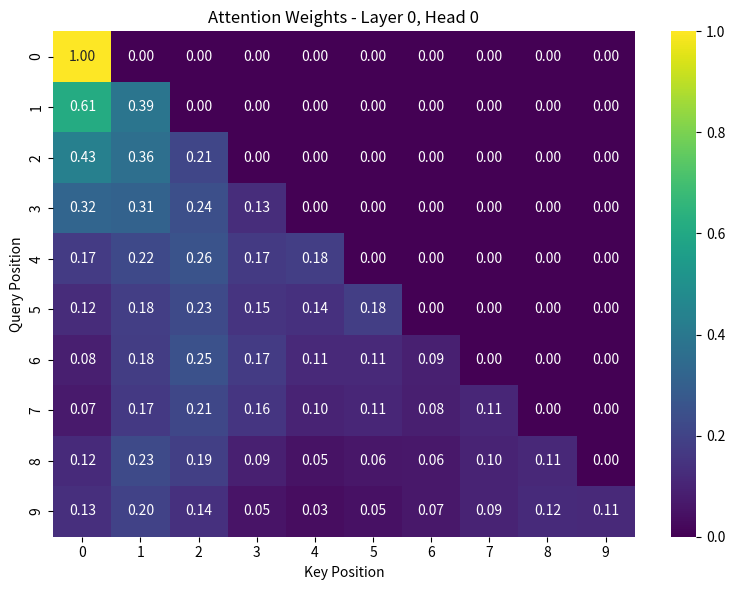
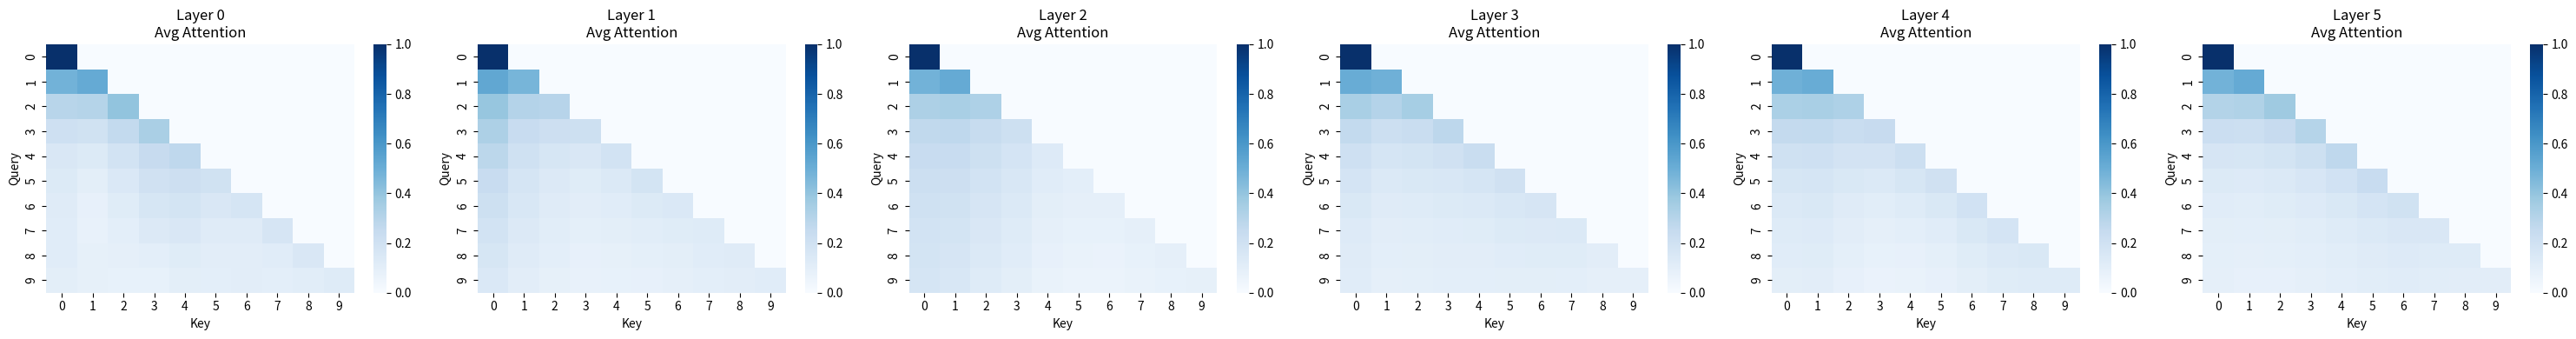

Write the Python code that produced these figures, in order.
import numpy as np
import matplotlib.pyplot as plt
import seaborn as sns

np.random.seed(42)

def softmax(x, axis=-1):
    # Numerical stability by subtracting max
    x_max = np.max(x, axis=axis, keepdims=True)
    exp_x = np.exp(x - x_max)
    return exp_x / np.sum(exp_x, axis=axis, keepdims=True)


def layer_norm(x, gamma, beta, eps=1e-5):
    # Layer normalization: (x - mean) / std * gamma + beta
    mean = np.mean(x, axis=-1, keepdims=True)
    var = np.var(x, axis=-1, keepdims=True)
    x_norm = (x - mean) / np.sqrt(var + eps)
    return gamma * x_norm + beta


def gelu(x):
    # Approximation of GELU activation
    return 0.5 * x * (1 + np.tanh(np.sqrt(2 / np.pi) * (x + 0.044715 * x**3)))


def create_causal_mask(seq_len):
    # Upper triangular matrix with -inf (blocks future tokens)
    mask = np.triu(np.ones((seq_len, seq_len)), k=1) * -1e9
    return mask


class TokenEmbedding:
    """Converts token indices to dense vector representations"""

    def __init__(self, vocab_size, d_model):
        self.vocab_size = vocab_size
        self.d_model = d_model
        # Xavier initialization
        self.weight = np.random.randn(vocab_size, d_model) * np.sqrt(2.0 / (vocab_size + d_model))

    def forward(self, x):
        # Lookup embedding for each token
        return self.weight[x]


class PositionalEncoding:
    """Sinusoidal positional encoding"""

    def __init__(self, d_model, max_len=5000):
        self.d_model = d_model

        # Create positional encoding matrix
        pe = np.zeros((max_len, d_model))
        position = np.arange(0, max_len)[:, np.newaxis]
        div_term = np.exp(np.arange(0, d_model, 2) * -(np.log(10000.0) / d_model))

        # Apply sin to even indices
        pe[:, 0::2] = np.sin(position * div_term)
        # Apply cos to odd indices
        pe[:, 1::2] = np.cos(position * div_term)

        self.pe = pe

    def forward(self, x):
        # Add positional encoding to embeddings
        seq_len = x.shape[1]
        return x + self.pe[:seq_len, :]


class RotaryPositionalEmbedding:
    """RoPE - Rotary Position Embedding (BONUS)"""

    def __init__(self, d_model, max_len=5000):
        assert d_model % 2 == 0, "d_model must be even for RoPE"
        self.d_model = d_model

        # Compute rotation frequencies
        inv_freq = 1.0 / (10000 ** (np.arange(0, d_model, 2) / d_model))
        position = np.arange(max_len)
        freqs = np.outer(position, inv_freq)

        # Cache cosine and sine values
        self.cos_cached = np.cos(freqs)
        self.sin_cached = np.sin(freqs)

    def rotate_half(self, x):
        # Rotate by swapping pairs and negating
        x1 = x[..., ::2]
        x2 = x[..., 1::2]
        result = np.zeros_like(x)
        result[..., ::2] = -x2
        result[..., 1::2] = x1
        return result

    def forward(self, x):
        # Apply rotary position embedding
        seq_len = x.shape[1]
        cos = np.repeat(self.cos_cached[:seq_len, :], 2, axis=-1)
        sin = np.repeat(self.sin_cached[:seq_len, :], 2, axis=-1)
        return x * cos + self.rotate_half(x) * sin


def scaled_dot_product_attention(Q, K, V, mask=None):
    d_k = Q.shape[-1]
    
    # Compute attention scores: Q @ K^T / sqrt(d_k)
    scores = np.matmul(Q, K.transpose(0, 1, 3, 2)) / np.sqrt(d_k)  # Note the transpose axes
    
    # Apply mask if provided (for causal attention)
    if mask is not None:
        scores = scores + mask 
    
    # Get attention weights via softmax
    attention_weights = softmax(scores, axis=-1)
    
    # Apply attention to values
    output = np.matmul(attention_weights, V)
    
    return output, attention_weights

class MultiHeadAttention:
    """Multi-Head Attention with Q, K, V projections"""

    def __init__(self, d_model, num_heads):
        assert d_model % num_heads == 0

        self.d_model = d_model
        self.num_heads = num_heads
        self.d_k = d_model // num_heads

        # Initialize projection weights
        self.W_q = np.random.randn(d_model, d_model) * np.sqrt(2.0 / d_model)
        self.W_k = np.random.randn(d_model, d_model) * np.sqrt(2.0 / d_model)
        self.W_v = np.random.randn(d_model, d_model) * np.sqrt(2.0 / d_model)
        self.W_o = np.random.randn(d_model, d_model) * np.sqrt(2.0 / d_model)

    def split_heads(self, x):
        # Reshape to separate heads: [batch, seq_len, num_heads, d_k]
        batch_size, seq_len, _ = x.shape
        x = x.reshape(batch_size, seq_len, self.num_heads, self.d_k)
        # Transpose to [batch, num_heads, seq_len, d_k]
        return x.transpose(0, 2, 1, 3)

    def forward(self, x, mask=None):
        batch_size, seq_len, _ = x.shape
        
        Q = np.matmul(x, self.W_q)
        K = np.matmul(x, self.W_k)
        V = np.matmul(x, self.W_v)

        Q_heads = Q.reshape(batch_size, seq_len, self.num_heads, self.d_k).transpose(0, 2, 1, 3)
        K_heads = K.reshape(batch_size, seq_len, self.num_heads, self.d_k).transpose(0, 2, 1, 3)
        V_heads = V.reshape(batch_size, seq_len, self.num_heads, self.d_k).transpose(0, 2, 1, 3)
        
        attn_output, attn_weights = scaled_dot_product_attention(Q_heads, K_heads, V_heads, mask)
        
        concat_heads = attn_output.transpose(0, 2, 1, 3).reshape(batch_size, seq_len, self.d_model)
        
        output = np.matmul(concat_heads, self.W_o)
        
        return output, attn_weights


class FeedForwardNetwork:
    """Two-layer MLP with GELU activation"""

    def __init__(self, d_model, d_ff):
        # Initialize two linear layers
        self.W1 = np.random.randn(d_model, d_ff) * np.sqrt(2.0 / d_model)
        self.b1 = np.zeros(d_ff)
        self.W2 = np.random.randn(d_ff, d_model) * np.sqrt(2.0 / d_ff)
        self.b2 = np.zeros(d_model)

    def forward(self, x):
        # First layer with GELU activation
        hidden = gelu(np.matmul(x, self.W1) + self.b1)
        # Second layer
        output = np.matmul(hidden, self.W2) + self.b2
        return output


class DecoderBlock:
    """Decoder block with Pre-Layer Normalization"""

    def __init__(self, d_model, num_heads, d_ff):
        self.attention = MultiHeadAttention(d_model, num_heads)
        self.ffn = FeedForwardNetwork(d_model, d_ff)

        # Layer normalization parameters
        self.gamma1 = np.ones(d_model)
        self.beta1 = np.zeros(d_model)
        self.gamma2 = np.ones(d_model)
        self.beta2 = np.zeros(d_model)

    def forward(self, x, mask=None):
        # Pre-norm Multi-Head Attention + Residual
        norm_x = layer_norm(x, self.gamma1, self.beta1)
        attn_output, attn_weights = self.attention.forward(norm_x, mask)
        x = x + attn_output

        # Pre-norm FFN + Residual
        norm_x = layer_norm(x, self.gamma2, self.beta2)
        ffn_output = self.ffn.forward(norm_x)
        x = x + ffn_output

        return x, attn_weights


class GPTTransformer:
    """Complete GPT-style Transformer model"""

    def __init__(self, vocab_size, d_model, num_heads, num_layers, d_ff,
                 max_len=512, use_rope=False, weight_tying=False):
        self.vocab_size = vocab_size
        self.d_model = d_model
        self.use_rope = use_rope
        self.weight_tying = weight_tying

        # Token embedding
        self.token_embedding = TokenEmbedding(vocab_size, d_model)

        # Positional encoding (choose between standard or RoPE)
        if use_rope:
            self.positional_encoding = RotaryPositionalEmbedding(d_model, max_len)
        else:
            self.positional_encoding = PositionalEncoding(d_model, max_len)

        # Stack of decoder blocks
        self.decoder_blocks = [
            DecoderBlock(d_model, num_heads, d_ff) for _ in range(num_layers)
        ]

        # Final layer norm
        self.gamma_final = np.ones(d_model)
        self.beta_final = np.zeros(d_model)

        # Output projection (with optional weight tying)
        if weight_tying:
            self.output_projection = self.token_embedding.weight.T
        else:
            self.output_projection = np.random.randn(d_model, vocab_size) * np.sqrt(2.0 / d_model)

    def forward(self, x):
        # x: token indices [batch, seq_len]
        # Returns: logits [batch, seq_len, vocab_size],
        #          next_token_probs [batch, vocab_size],
        #          attention_weights (list of attention matrices)

        batch_size, seq_len = x.shape

        # Embedding + positional encoding
        embeddings = self.token_embedding.forward(x)
        x = self.positional_encoding.forward(embeddings)

        # Create causal mask
        mask = create_causal_mask(seq_len)

        # Pass through decoder blocks
        all_attention_weights = []
        for decoder_block in self.decoder_blocks:
            x, attn_weights = decoder_block.forward(x, mask)
            all_attention_weights.append(attn_weights)

        # Final layer norm
        x = layer_norm(x, self.gamma_final, self.beta_final)

        # Project to vocabulary size
        logits = np.matmul(x, self.output_projection)

        # Get next token probabilities (softmax of last position)
        last_token_logits = logits[:, -1, :]
        next_token_probs = softmax(last_token_logits, axis=-1)

        return logits, next_token_probs, all_attention_weights


def visualize_attention(attention_weights, layer_idx=0, head_idx=0):
    """Visualize single attention head as heatmap"""
    attn = attention_weights[layer_idx][0, head_idx, :, :]

    plt.figure(figsize=(8, 6))
    sns.heatmap(attn, cmap='viridis', annot=True, fmt='.2f', cbar=True)
    plt.title(f'Attention Weights - Layer {layer_idx}, Head {head_idx}')
    plt.xlabel('Key Position')
    plt.ylabel('Query Position')
    plt.tight_layout()
    plt.show()


def plot_attention_statistics(attention_weights):
    """Plot average attention across all heads for each layer"""
    num_layers = len(attention_weights)

    fig, axes = plt.subplots(1, num_layers, figsize=(5 * num_layers, 4))
    if num_layers == 1:
        axes = [axes]

    for layer_idx, attn in enumerate(attention_weights):
        avg_attn = np.mean(attn, axis=(0, 1))

        sns.heatmap(avg_attn, cmap='Blues', cbar=True, ax=axes[layer_idx])
        axes[layer_idx].set_title(f'Layer {layer_idx}\nAvg Attention')
        axes[layer_idx].set_xlabel('Key')
        axes[layer_idx].set_ylabel('Query')

    plt.tight_layout()
    plt.show()


def test_transformer():
    """Test function to verify all components"""

    # Configuration
    vocab_size = 1000
    d_model = 512
    num_heads = 8
    num_layers = 6
    d_ff = 2048
    seq_len = 10
    batch_size = 2

    print("="*70)
    print("TRANSFORMER TESTING")
    print("="*70)
    print(f"\nConfiguration:")
    print(f"  Vocabulary Size: {vocab_size}")
    print(f"  Model Dimension: {d_model}")
    print(f"  Number of Heads: {num_heads}")
    print(f"  Number of Layers: {num_layers}")
    print(f"  FFN Dimension: {d_ff}")
    print(f"  Sequence Length: {seq_len}")
    print(f"  Batch Size: {batch_size}")

    # Create models
    print("\n" + "="*70)
    print("=== Testing Standard Transformer ===")
    model_standard = GPTTransformer(vocab_size, d_model, num_heads, num_layers, d_ff,
                                   use_rope=False, weight_tying=False)

    print("\n=== Testing RoPE Transformer ===")
    model_rope = GPTTransformer(vocab_size, d_model, num_heads, num_layers, d_ff,
                               use_rope=True, weight_tying=False)

    print("\n=== Testing Weight-Tied Transformer ===")
    model_tied = GPTTransformer(vocab_size, d_model, num_heads, num_layers, d_ff,
                               use_rope=False, weight_tying=True)

    # Input tokens (simple tokenization as list of numbers)
    tokens = np.random.randint(0, vocab_size, (batch_size, seq_len))
    print(f"\nInput tokens:\n{tokens}")

    # Test each model
    for model_name, model in [("Standard", model_standard),
                               ("RoPE", model_rope),
                               ("Weight-Tied", model_tied)]:
        print("\n" + "="*70)
        print(f"--- {model_name} Model ---")

        logits, next_token_probs, attention_weights = model.forward(tokens)

        print(f"Input tokens shape: {tokens.shape}")
        print(f"Logits shape: {logits.shape}")
        print(f"Next token probabilities shape: {next_token_probs.shape}")
        print(f"Number of attention weight matrices: {len(attention_weights)}")
        print(f"Attention weights shape per layer: {attention_weights[0].shape}")
        print(f"Sum of next token probabilities: {np.sum(next_token_probs, axis=-1)}")
        print(f"  (should be ~1.0 for each sample)")

        # Top-5 predicted tokens
        for b in range(batch_size):
            top_5 = np.argsort(next_token_probs[b])[-5:][::-1]
            print(f"\n  Sample {b} - Top 5 predicted tokens:")
            for i, token_id in enumerate(top_5, 1):
                print(f"    {i}. Token {token_id}: {next_token_probs[b, token_id]:.4f}")

        if model_name == "Weight-Tied":
            print(f"\nWeight tying check:")
            print(f"  Embedding weight shape: {model.token_embedding.weight.shape}")
            print(f"  Output projection shape: {model.output_projection.shape}")
            print(f"  Weight tying enabled: {model.weight_tying}")

    # Visualization demo
    print("\n" + "="*70)
    print("=== Attention Visualization Demo ===")
    print("\nGenerating attention heatmap...")
    visualize_attention(attention_weights, layer_idx=0, head_idx=0)

    print("\nGenerating attention statistics...")
    plot_attention_statistics(attention_weights)

    print("\n" + "="*70)
    print("ALL TESTS COMPLETED SUCCESSFULLY!")
    print("="*70)

    return True

if __name__ == "__main__":
    test_transformer()
